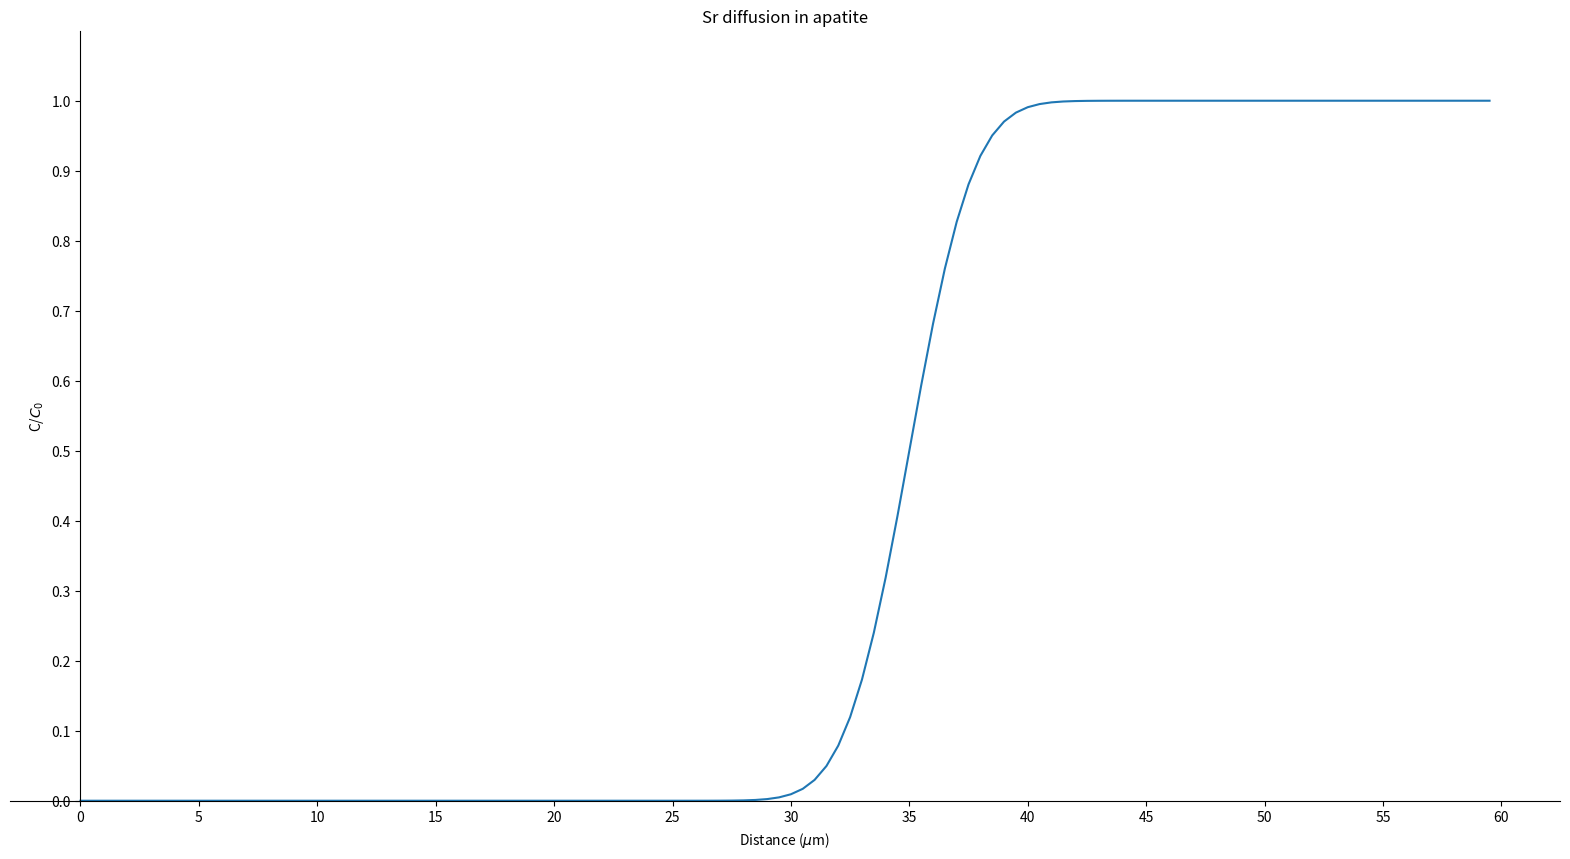
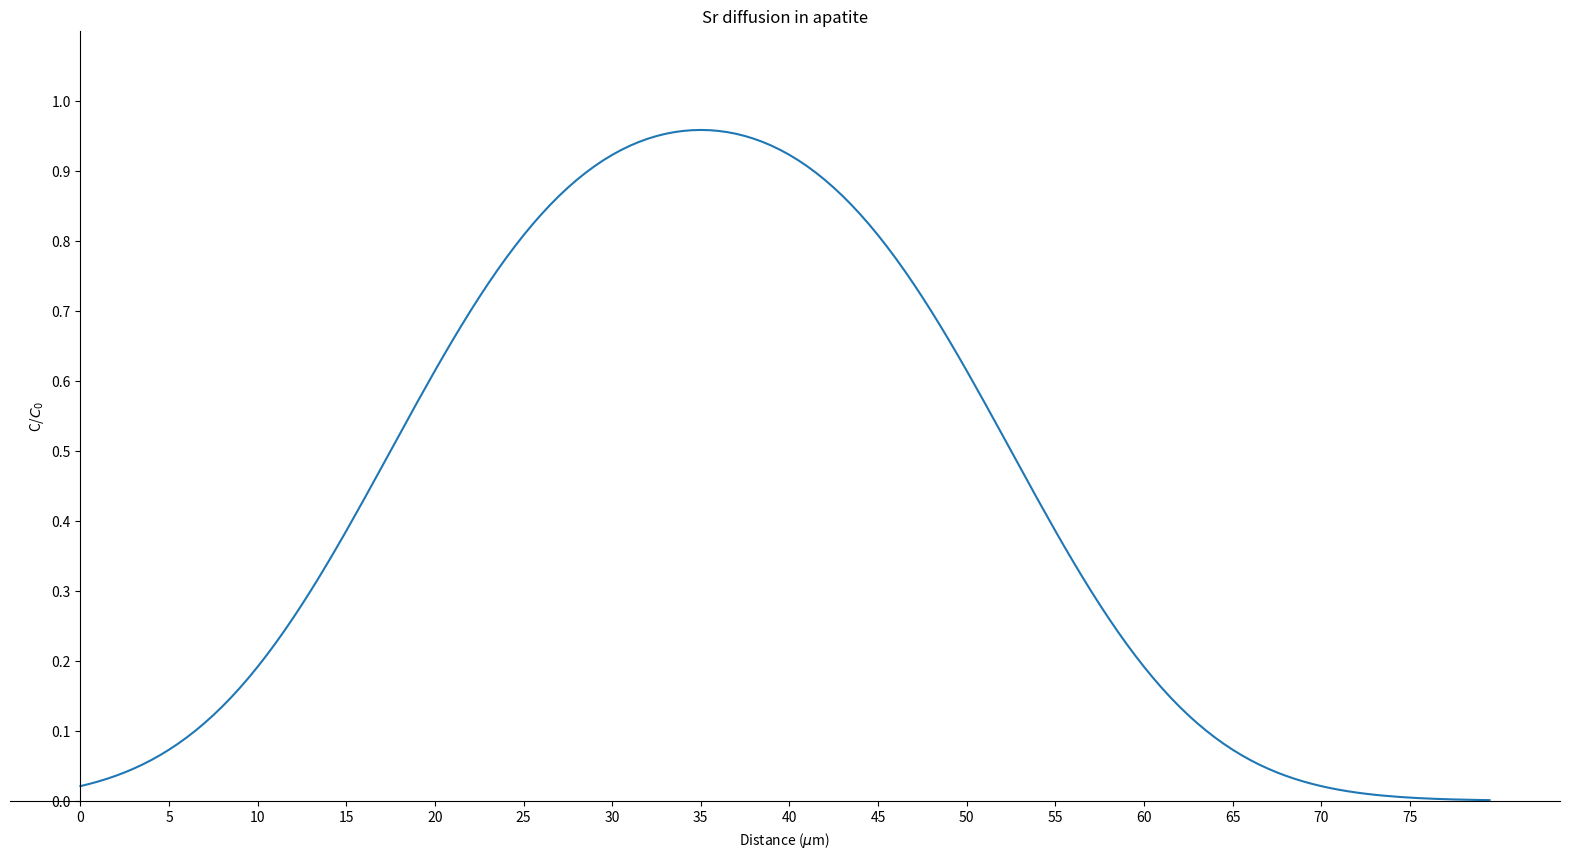
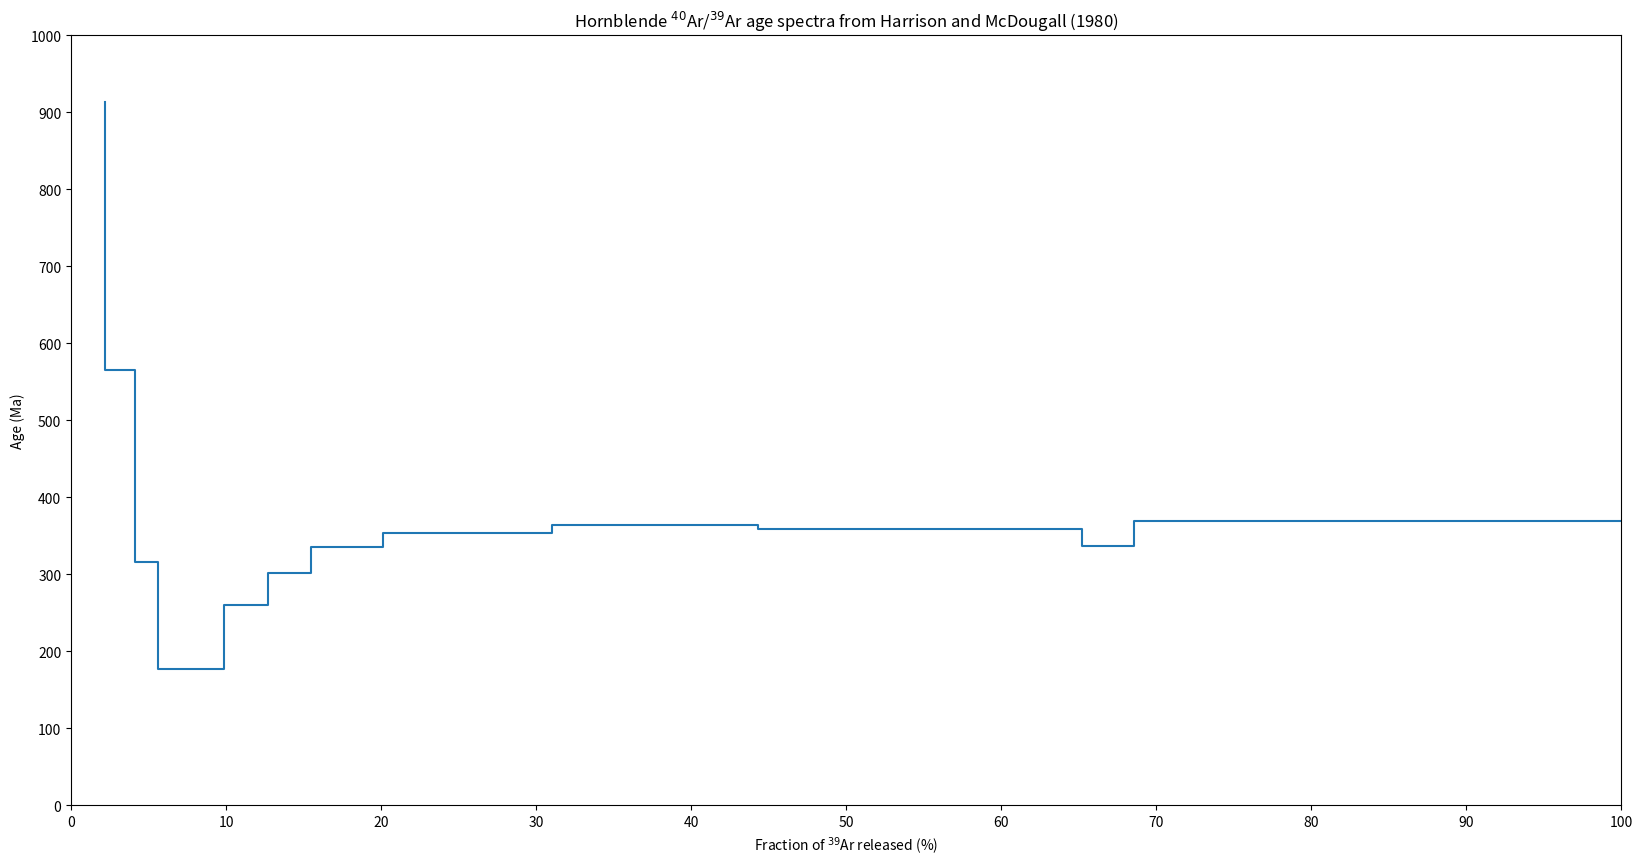

The matplotlib source for these figures, in order:
import numpy as np
import matplotlib.pyplot as plt
import pandas as pd
import math
from scipy import special
%matplotlib inline

lambda40 = 5.531e-10 #1/yr
Ea_Sr = 65 #kcal/mol
D0_Sr = 2.7e-3 #cm2/s
R = 1.98720426e-3 #kcal/Kmol

#Start by defining a time, we'll just use the brute force and eyeball method here, so adjust time until you
#get an answer that looks good. For publication, you'd want to be a little more sophisticated with a statistical fit.
diff_time = 1e5 #years
diff_time_s = diff_time * 365.25 * 24 * 60 * 60
diff_temp_C = 535
diff_temp_K = diff_temp_C + 273.15

#now setup you function. I suggest using an approach similar to the ones you've used to create epsilon Nd and 
#concordia curves: a discretized x array that gets "solved" in a y array.
#for the error function use: special.erf(), note that I've imported the special library from scipy up above

dist_vals = np.arange(-35, 25, 0.5) #microns
D_vals = D0_Sr * math.exp(-Ea_Sr / (R * diff_temp_K)) #cm2/s
C_C0_2half = (1/2) * (1 - special.erf((dist_vals * 1e-4)/ (2 * math.sqrt(D_vals * diff_time_s))))

#finally, plot up your results, you'll want the y axis to cross the middle of the x axis
#to do this, remember back to the Sm-Nd problem set and the use of plt.gca() and the splines, you can just reuse 
#those bits of code here

plt.figure(figsize = (20, 10))
plt.xlabel('Distance ($\mu$m)')
plt.ylabel('C/$C_{0}$')
plt.ylim((0,1.1))

x_ticks = np.arange(0,70,5) #in microns
y_ticks = np.arange(0, 1.1, 0.1)
plt.xticks(x_ticks)
plt.yticks(y_ticks)

ax = plt.gca()
ax.spines['bottom'].set_position(('data', 0))
ax.spines['left'].set_position(('data', 0))
ax.spines['top'].set_visible(False)
ax.spines['right'].set_visible(False)

#shift the values to match the measurements from Ague and Baxter
dist_vals_corrected = dist_vals + 35
C_C0_2half_corrected = abs(C_C0_2half - 1)

plt.title('Sr diffusion in apatite')
plt.plot(dist_vals_corrected, C_C0_2half_corrected)
plt.show()

#now do the same thing for the finite sheet

diff_time = 1e5 #years
diff_time_s = diff_time * 365.25 * 24 * 60 * 60
diff_temp_C = 595
diff_temp_K = diff_temp_C + 273.15

#now setup your function. I suggest using an approach similar to the ones you've used to create epsilon Nd and 
#concordia curves: a discretized x array that gets "solved" in a y array.
#for the error function use: special.erf(), note that I've imported the special library from scipy up above

dist_vals = np.arange(-35, 45, 0.5) #microns
D_vals = D0_Sr * math.exp(-Ea_Sr / (R * diff_temp_K)) #cm2/s
h_val = 35/2
C_C0_sheet = (1/2) * (special.erf(1e-4*(h_val - dist_vals) / (2 * math.sqrt(D_vals * diff_time_s))) + 
                   special.erf(1e-4*(h_val + dist_vals) / (2 * math.sqrt(D_vals * diff_time_s))))

#finally, plot up your results, you'll want the y axis to cross the middle of the x axis
#to do this, remember back to the Sm-Nd problem set and the use of plt.gca() and the splines, you can just reuse 
#those bits of code here

plt.figure(figsize = (20, 10))
plt.xlabel('Distance ($\mu$m)')
plt.ylabel('C/$C_{0}$')
plt.ylim((0,1.1))

x_ticks = np.arange(0,80,5) #in microns
y_ticks = np.arange(0, 1.1, 0.1)
plt.xticks(x_ticks)
plt.yticks(y_ticks)

ax = plt.gca()
ax.spines['bottom'].set_position(('data', 0))
ax.spines['left'].set_position(('data', 0))
ax.spines['top'].set_visible(False)
ax.spines['right'].set_visible(False)

#shift the values to match the measurements from Ague and Baxter
dist_vals_corrected = dist_vals + 35

plt.title('Sr diffusion in apatite')
plt.plot(dist_vals_corrected, C_C0_sheet)
plt.show()

#create the data frame for these data using the same syntax we've employed in the previous problem sets
data = {'Temperature': ['FM', 660, 750, 810, 870, 910, 940, 960, 990, 1020, 1050, 1100, 1300],
       'Ar40_Ar39': [187.6, 598.8, 432.8, 208.3, 87.8, 129.7, 137.1, 145.1, 145.8, 149.2, 146.2, 140.6, 149.3],
       'Ar37_Ar39': [14.05, 5.597, 2.515, 0.7163, 6.573, 11.93, 11.38, 9.894, 9.119, 8.307, 7.401, 7.117, 7.221],
       'Ar36_Ar39': [0.07388, 0.5812, 0.6537, 0.2833, 0.07271, 0.1015, 0.06843, 0.04608, 0.0233, 0.01779, 0.01544, 0.0285, 0.01042],
       'Ar39_percent': [np.nan, 2.17, 4.1, 5.6, 9.86, 12.7, 15.5, 20.1, 31, 44.3, 65.2, 68.6, 100]}

Harrison_frame = pd.DataFrame(data)

Harrison_frame

#use a for loop setup to perform the required math and add columns to the data frame for 40Ar*/39Ar and age
#again, rely upon the syntax from previous problem sets to help

#Ar/Ar ratios from K and Ca monitors
Ar36_Ar37_Ca = 3.06e-4
Ar39_Ar37_Ca = 7.27e-4
Ar40_Ar39_K = 3008e-4

#Age of flux monitor (FM), in years
FM_age = 414.7e6

Ar40_Ar39_rad = []

#for loop to calculate 40/39
for i in range(len(Harrison_frame)):
    
    Ar40_Ar39_r = Harrison_frame.Ar40_Ar39[i] - (298.56 * Harrison_frame.Ar36_Ar39[i]) + (298.56 * Ar36_Ar37_Ca * Harrison_frame.Ar37_Ar39[i])
    Ar40_Ar39_rad.append(Ar40_Ar39_r)

Harrison_frame['Ar40_Ar39_rad'] = Ar40_Ar39_rad

J = (math.exp(lambda40 * FM_age) - 1) / Harrison_frame.Ar40_Ar39_rad[0]

age = []
age.append(FM_age/1e6)

for i in range(1, len(Harrison_frame)):
    
    age_vals = (1/lambda40) * np.log(J * Harrison_frame.Ar40_Ar39_rad[i] + 1)
    age.append(age_vals/1e6)

Harrison_frame['Age'] = age

Harrison_frame

#plot up your data with fraction (or percent) release on the x axis and age on the y axis
plt.figure(figsize = (20, 10))
plt.xlabel('Fraction of $^{39}$Ar released (%)')
plt.ylabel('Age (Ma)')
plt.xlim((0,100))
plt.ylim((0,1000))

x_ticks = np.arange(0,110,10) 
y_ticks = np.arange(0, 1100, 100)
plt.xticks(x_ticks)
plt.yticks(y_ticks)

plt.title('Hornblende $^{40}$Ar/$^{39}$Ar age spectra from Harrison and McDougall (1980)')

plt.step(Harrison_frame.Ar39_percent[1:14], Harrison_frame.Age[1:14])
plt.show()